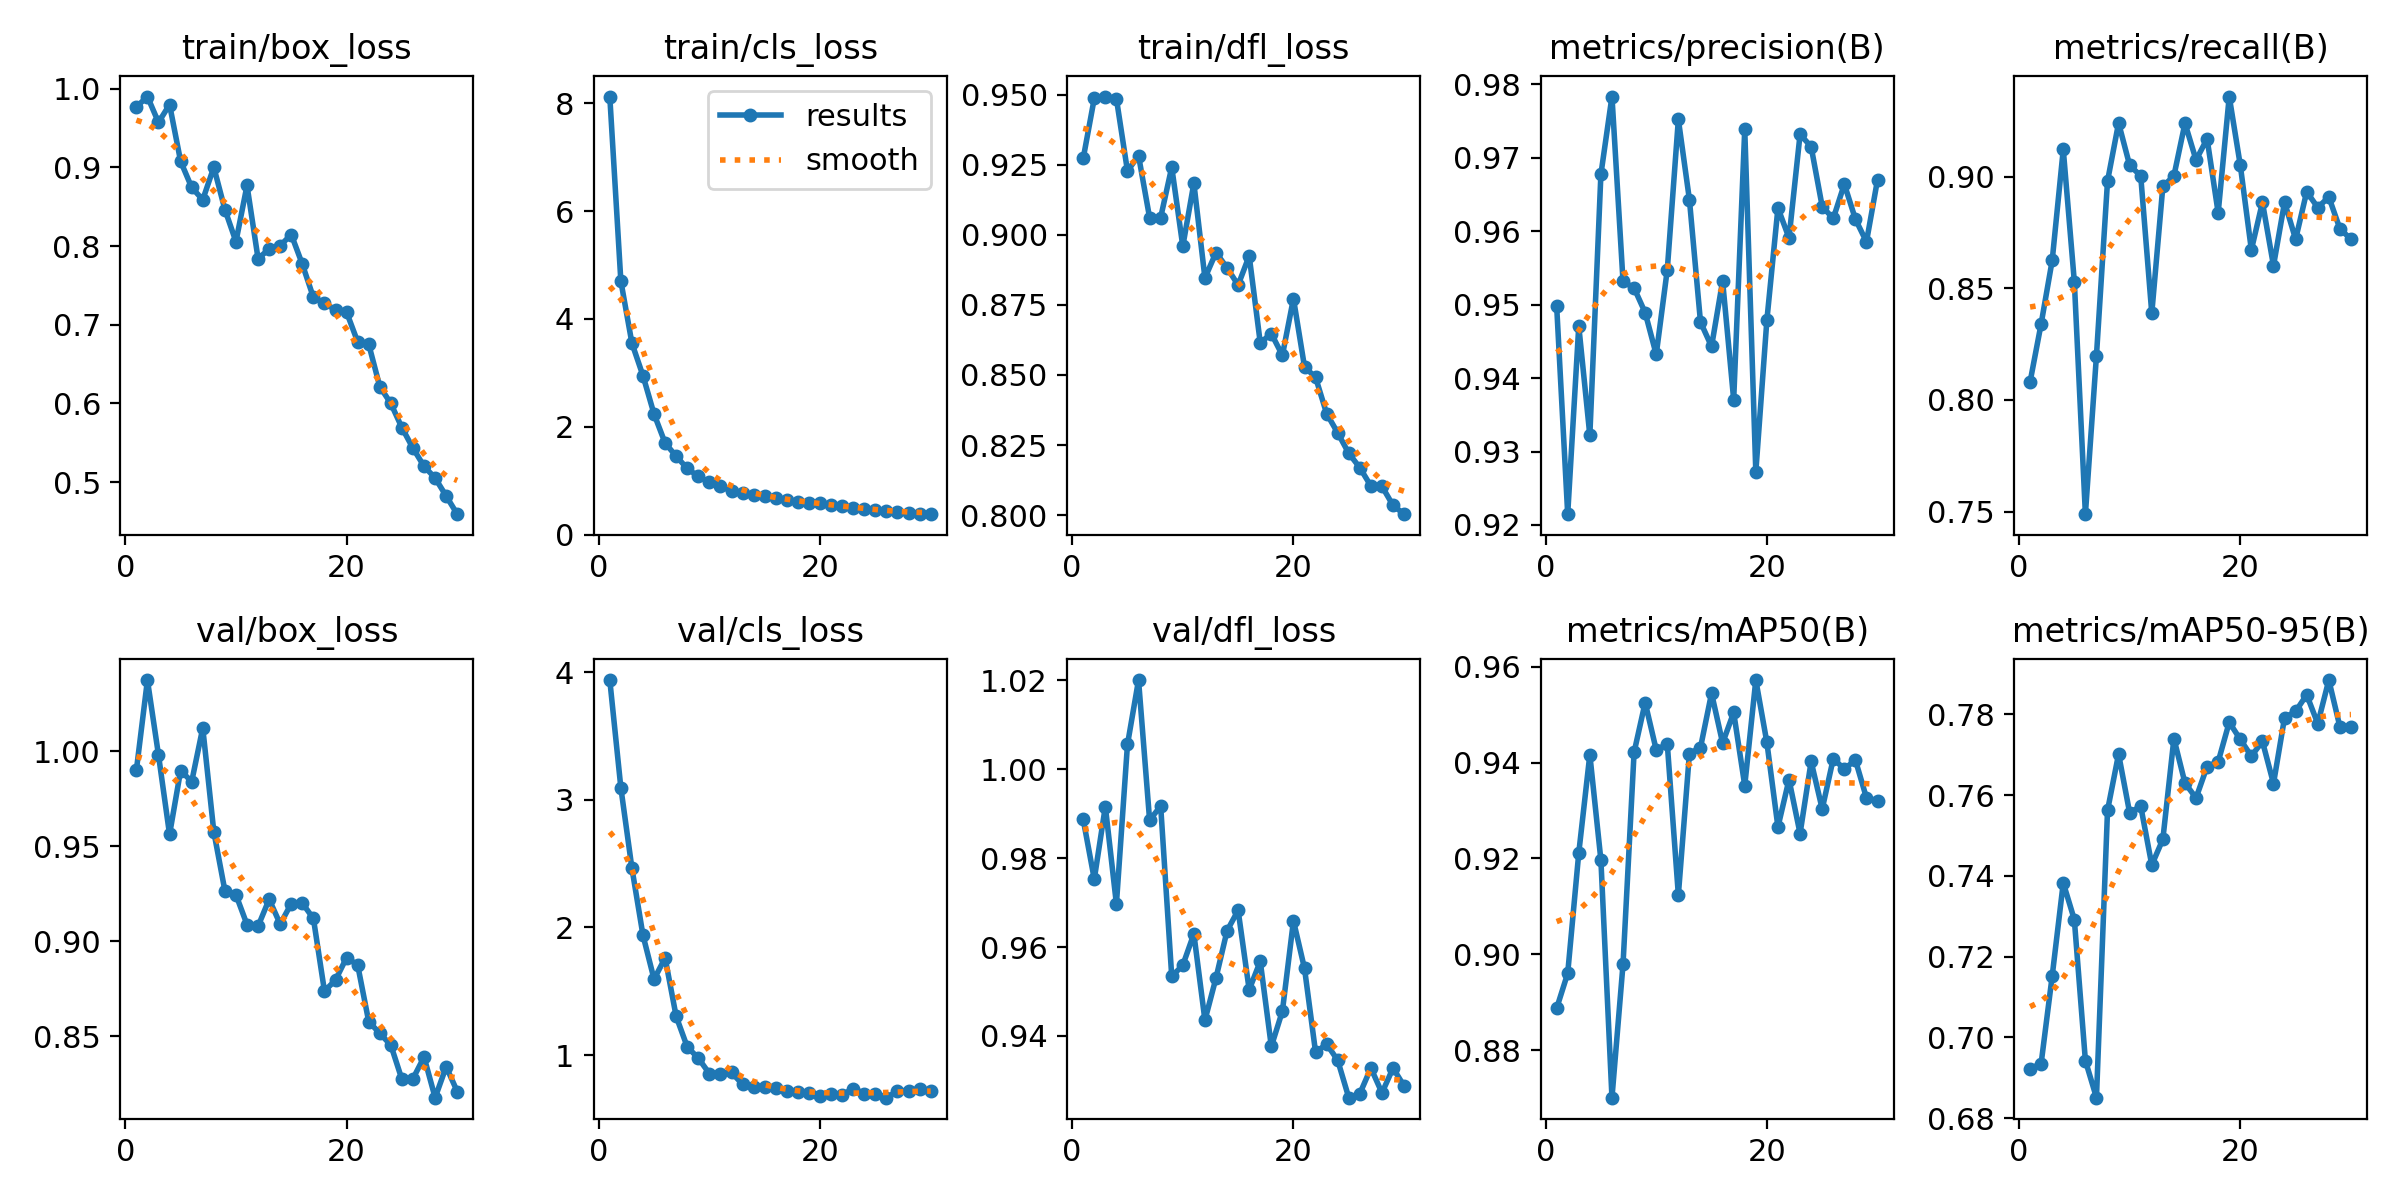

Values plotted in this chart, from the file beside it:
epoch, train/box_loss, train/cls_loss, train/dfl_loss, metrics/precision(B), metrics/recall(B), metrics/mAP50(B), metrics/mAP50-95(B), val/box_loss, val/cls_loss, val/dfl_loss, lr/pg0, lr/pg1, lr/pg2
1, 0.9767, 8.123, 0.9273, 0.9499, 0.8081, 0.8888, 0.6922, 0.99, 3.94, 0.9887, 0.0006655, 0.0006655, 0.0006655
2, 0.99, 4.703, 0.9487, 0.9215, 0.8341, 0.8961, 0.6935, 1.038, 3.095, 0.9753, 0.001288, 0.001288, 0.001288
3, 0.9571, 3.552, 0.9494, 0.9471, 0.8626, 0.9212, 0.7152, 0.998, 2.465, 0.9916, 0.001867, 0.001867, 0.001867
4, 0.9798, 2.947, 0.9486, 0.9322, 0.9123, 0.9416, 0.7383, 0.9562, 1.939, 0.9697, 0.001802, 0.001802, 0.001802
5, 0.9077, 2.237, 0.9228, 0.9677, 0.8531, 0.9197, 0.7292, 0.9899, 1.594, 1.006, 0.001802, 0.001802, 0.001802
6, 0.8745, 1.7, 0.9283, 0.9783, 0.7488, 0.8701, 0.6943, 0.984, 1.761, 1.02, 0.001736, 0.001736, 0.001736
7, 0.8588, 1.456, 0.9062, 0.9532, 0.8199, 0.898, 0.6851, 1.012, 1.303, 0.9886, 0.00167, 0.00167, 0.00167
8, 0.9002, 1.228, 0.9062, 0.9523, 0.8981, 0.9421, 0.7562, 0.9577, 1.064, 0.9918, 0.001604, 0.001604, 0.001604
9, 0.8464, 1.081, 0.9242, 0.9489, 0.9242, 0.9525, 0.7702, 0.9266, 0.9754, 0.9534, 0.001538, 0.001538, 0.001538
10, 0.8056, 0.9692, 0.896, 0.9432, 0.9052, 0.9426, 0.7556, 0.9245, 0.8542, 0.9559, 0.001472, 0.001472, 0.001472
11, 0.877, 0.9061, 0.9185, 0.9548, 0.9005, 0.9439, 0.7573, 0.9088, 0.8541, 0.963, 0.001406, 0.001406, 0.001406
12, 0.7839, 0.8015, 0.8846, 0.9752, 0.8389, 0.9124, 0.7427, 0.908, 0.8632, 0.9435, 0.00134, 0.00134, 0.00134
13, 0.7963, 0.7652, 0.8937, 0.9643, 0.8957, 0.9419, 0.7491, 0.9221, 0.7699, 0.9531, 0.001274, 0.001274, 0.001274
14, 0.8005, 0.7327, 0.8883, 0.9476, 0.9005, 0.9431, 0.774, 0.909, 0.7525, 0.9637, 0.001208, 0.001208, 0.001208
15, 0.8146, 0.7104, 0.8821, 0.9443, 0.9241, 0.9544, 0.763, 0.9198, 0.7466, 0.9683, 0.001142, 0.001142, 0.001142
16, 0.7769, 0.6798, 0.8925, 0.9532, 0.9076, 0.9441, 0.7593, 0.92, 0.7446, 0.9504, 0.001076, 0.001076, 0.001076
17, 0.7347, 0.6443, 0.8615, 0.9371, 0.9171, 0.9504, 0.7671, 0.912, 0.7154, 0.9568, 0.00101, 0.00101, 0.00101
18, 0.7275, 0.6147, 0.8648, 0.9739, 0.8839, 0.9352, 0.7683, 0.8738, 0.7073, 0.9376, 0.000944, 0.000944, 0.000944
19, 0.7188, 0.5954, 0.857, 0.9272, 0.936, 0.9572, 0.7781, 0.8797, 0.6983, 0.9456, 0.000878, 0.000878, 0.000878
20, 0.7159, 0.5807, 0.8773, 0.9479, 0.9052, 0.9442, 0.7738, 0.8914, 0.6763, 0.9659, 0.000812, 0.000812, 0.000812
21, 0.6782, 0.5537, 0.8529, 0.9632, 0.8673, 0.9266, 0.7697, 0.8875, 0.6967, 0.9552, 0.000746, 0.000746, 0.000746
22, 0.6752, 0.5378, 0.8491, 0.9591, 0.8886, 0.9365, 0.7733, 0.8577, 0.6872, 0.9363, 0.00068, 0.00068, 0.00068
23, 0.6214, 0.5008, 0.8362, 0.9732, 0.8602, 0.9252, 0.7629, 0.8516, 0.7374, 0.9382, 0.000614, 0.000614, 0.000614
24, 0.6, 0.4763, 0.8293, 0.9715, 0.8886, 0.9402, 0.7792, 0.8453, 0.6971, 0.9345, 0.000548, 0.000548, 0.000548
25, 0.5691, 0.4575, 0.8221, 0.9634, 0.872, 0.9303, 0.7808, 0.8273, 0.6972, 0.9261, 0.000482, 0.000482, 0.000482
26, 0.5431, 0.4397, 0.8169, 0.9617, 0.8934, 0.9408, 0.7849, 0.8277, 0.6654, 0.927, 0.000416, 0.000416, 0.000416
27, 0.5202, 0.424, 0.8104, 0.9664, 0.8863, 0.9386, 0.7777, 0.8391, 0.7185, 0.9328, 0.00035, 0.00035, 0.00035
28, 0.5052, 0.4062, 0.8102, 0.9616, 0.891, 0.9405, 0.7885, 0.8177, 0.7204, 0.9272, 0.000284, 0.000284, 0.000284
29, 0.4823, 0.3929, 0.8035, 0.9586, 0.8768, 0.9326, 0.777, 0.834, 0.7366, 0.9328, 0.000218, 0.000218, 0.000218
30, 0.4593, 0.3808, 0.8003, 0.967, 0.872, 0.9321, 0.777, 0.8209, 0.7203, 0.9287, 0.000152, 0.000152, 0.000152
